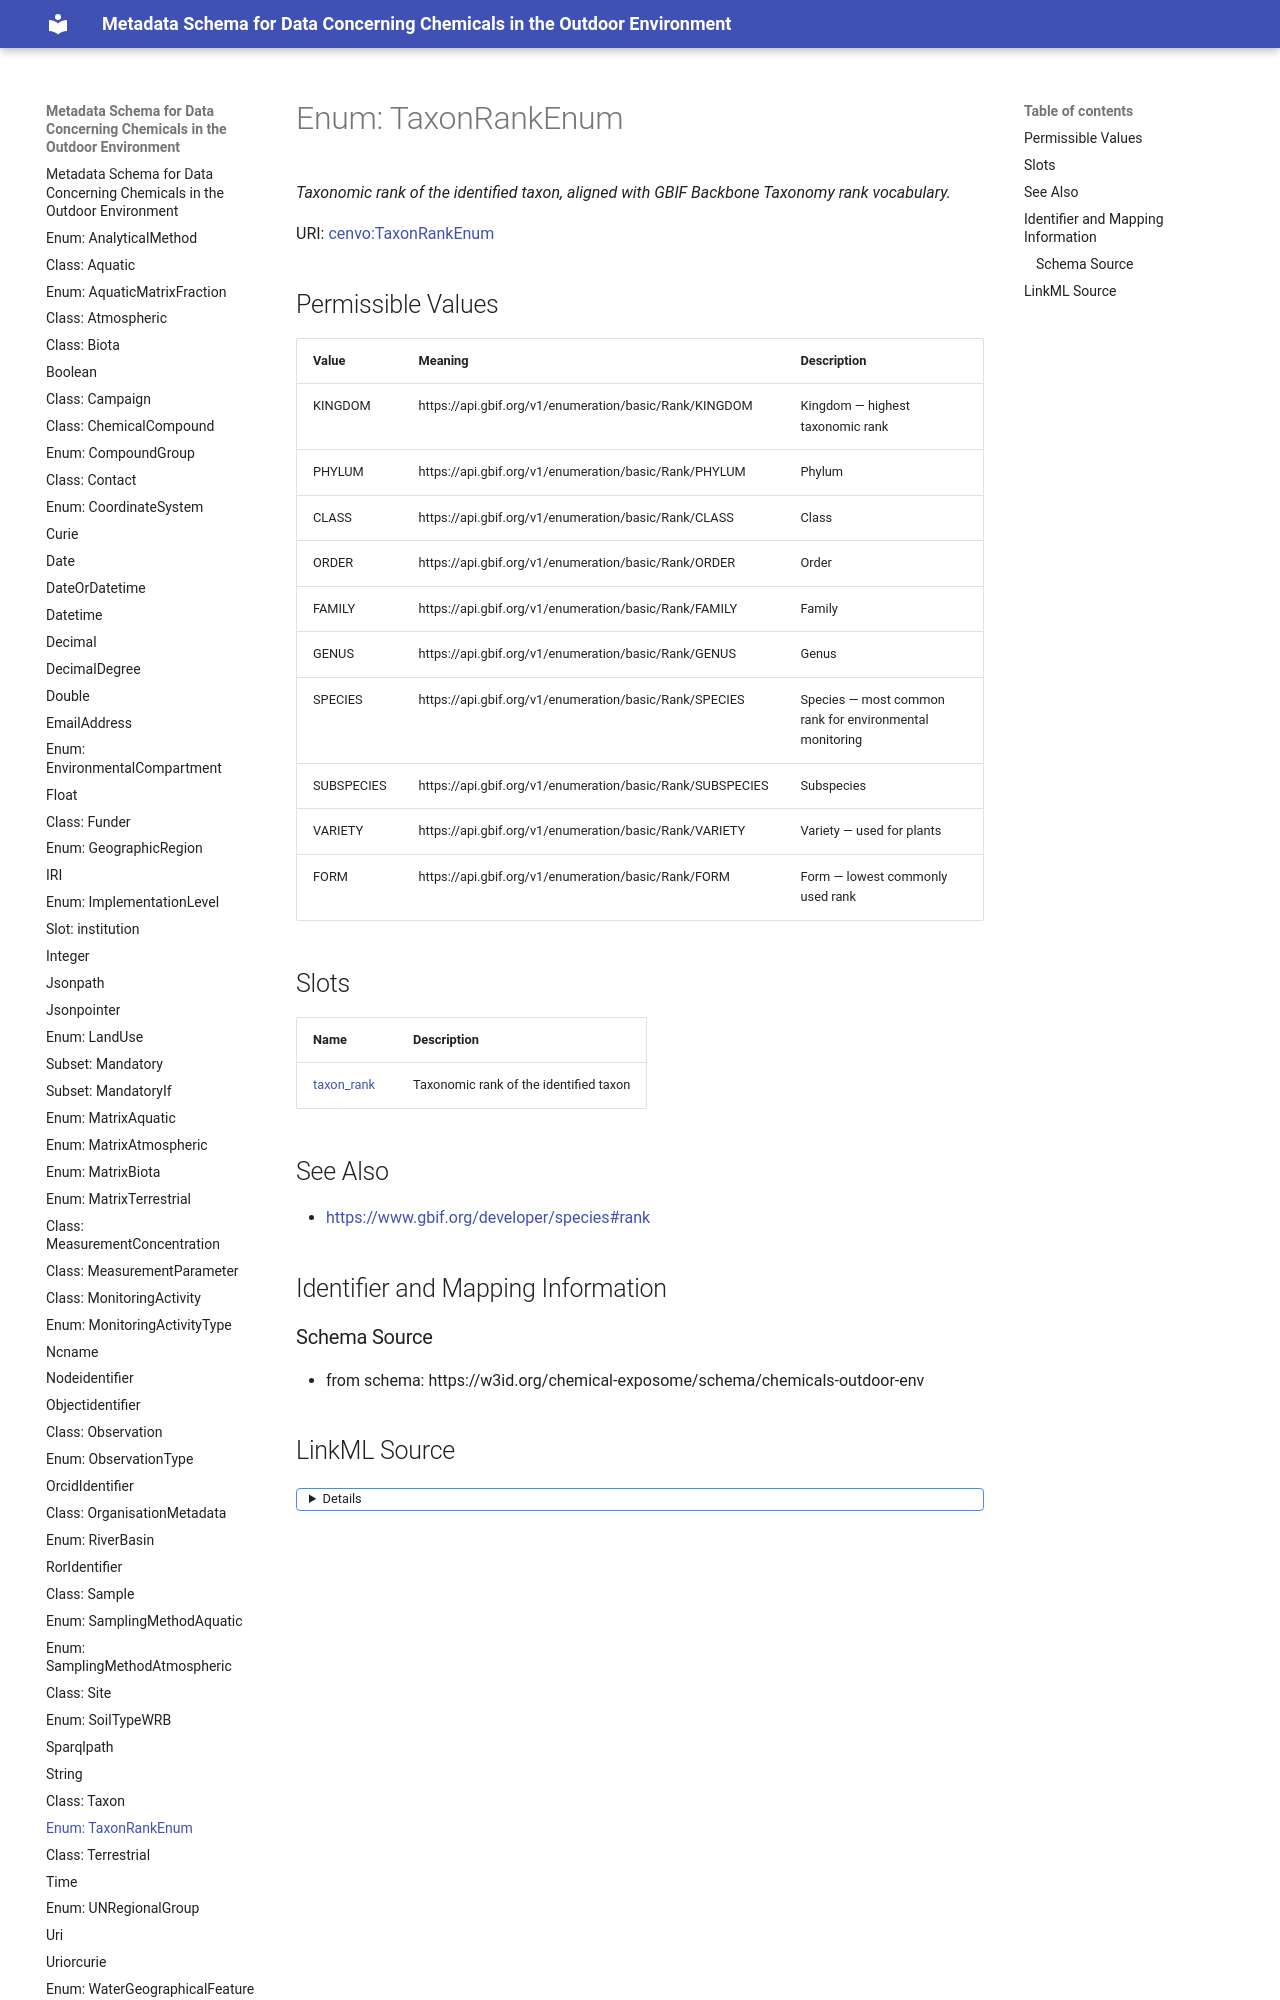

repository: eu-parc/schema_chemicalsOutdoorEnvironment · page: TaxonRankEnum/index.html · generator: mkdocs

---
search:
  boost: 2.0
---


# Enum: TaxonRankEnum 




_Taxonomic rank of the identified taxon, aligned with GBIF Backbone Taxonomy rank vocabulary._



<div data-search-exclude markdown="1">

URI: [cenvo:TaxonRankEnum](https://w3id.org/chemical-exposome/terms/TaxonRankEnum)

## Permissible Values
| Value | Meaning | Description |
| --- | --- | --- |
| KINGDOM | https://api.gbif.org/v1/enumeration/basic/Rank/KINGDOM | Kingdom — highest taxonomic rank |
| PHYLUM | https://api.gbif.org/v1/enumeration/basic/Rank/PHYLUM | Phylum |
| CLASS | https://api.gbif.org/v1/enumeration/basic/Rank/CLASS | Class |
| ORDER | https://api.gbif.org/v1/enumeration/basic/Rank/ORDER | Order |
| FAMILY | https://api.gbif.org/v1/enumeration/basic/Rank/FAMILY | Family |
| GENUS | https://api.gbif.org/v1/enumeration/basic/Rank/GENUS | Genus |
| SPECIES | https://api.gbif.org/v1/enumeration/basic/Rank/SPECIES | Species — most common rank for environmental monitoring |
| SUBSPECIES | https://api.gbif.org/v1/enumeration/basic/Rank/SUBSPECIES | Subspecies |
| VARIETY | https://api.gbif.org/v1/enumeration/basic/Rank/VARIETY | Variety — used for plants |
| FORM | https://api.gbif.org/v1/enumeration/basic/Rank/FORM | Form — lowest commonly used rank |
